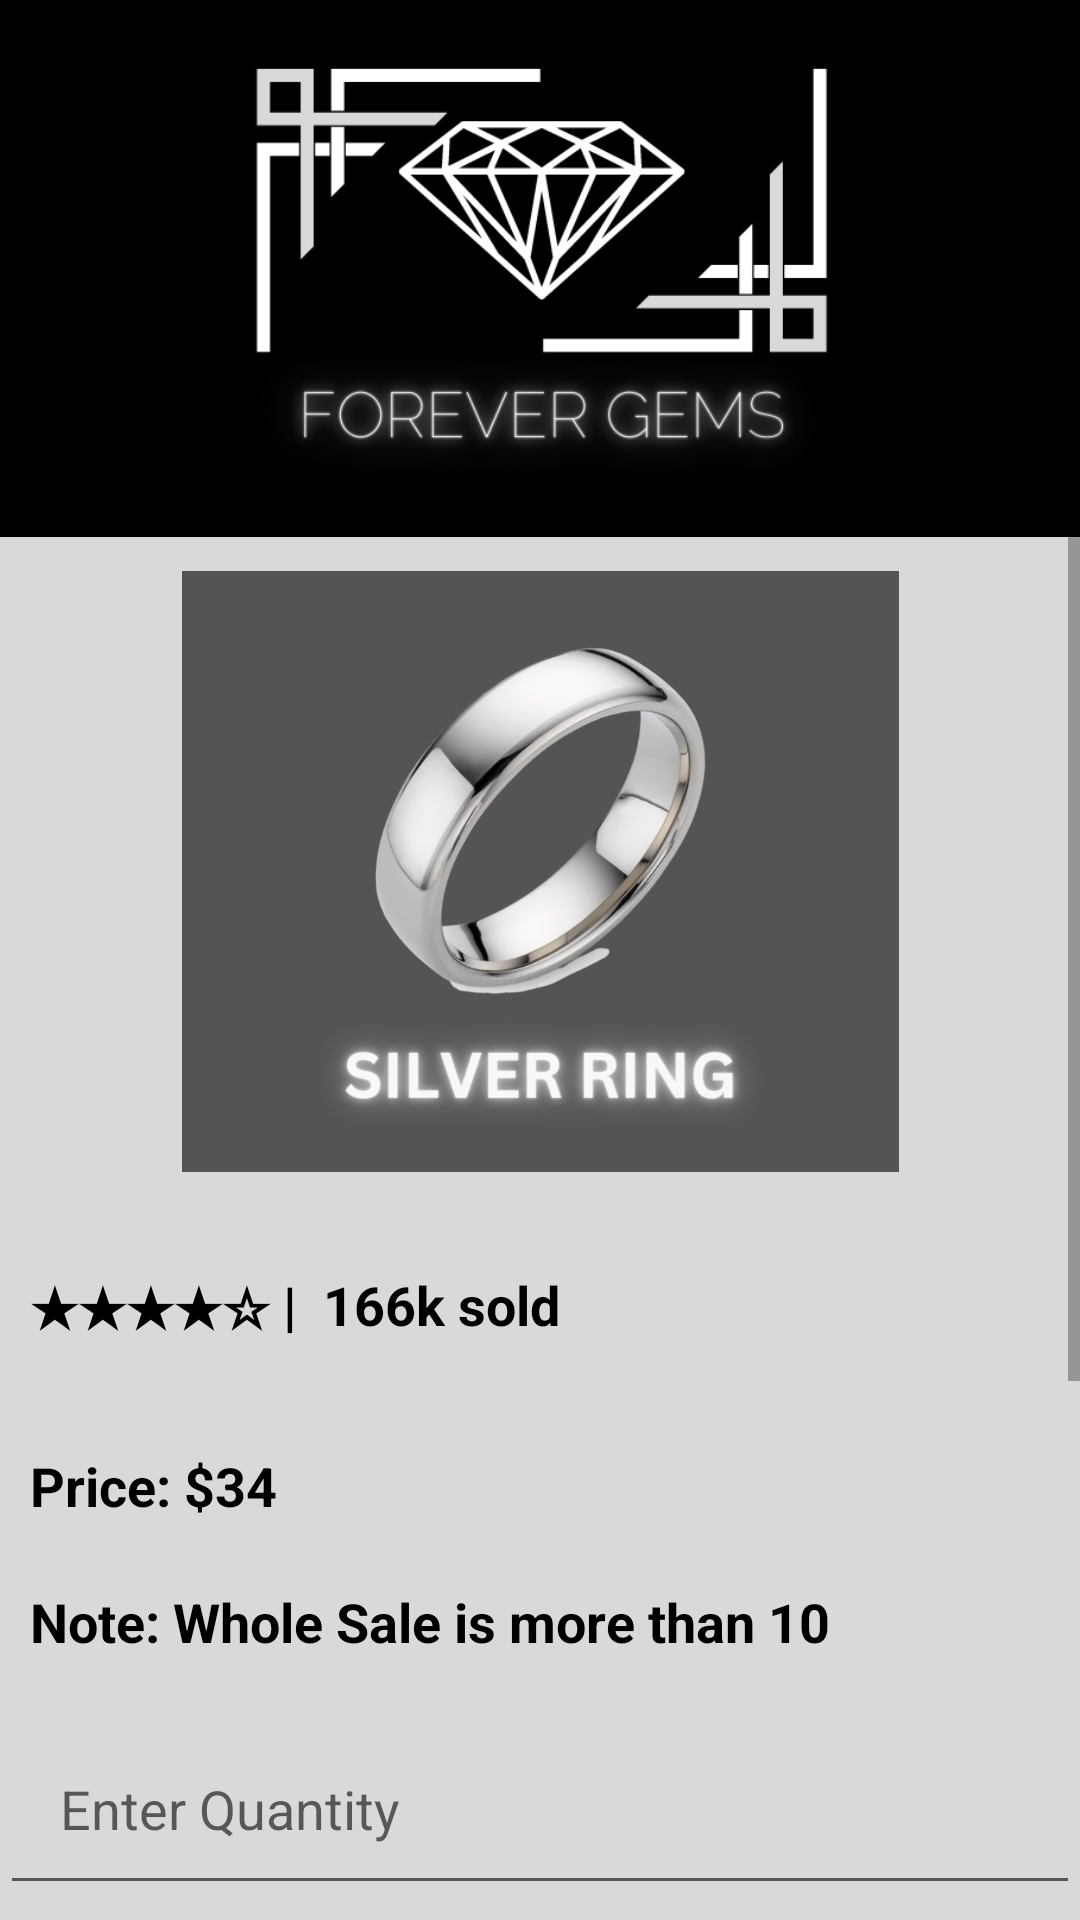

Android layout source for this screen:
<!-- AndroidManifest.xml: application theme Theme.EndTermExamForeverGems -->
<!-- res/layout/r2.xml -->
<?xml version="1.0" encoding="utf-8"?>
<ScrollView xmlns:android="http://schemas.android.com/apk/res/android"
    xmlns:app="http://schemas.android.com/apk/res-auto"
    xmlns:tools="http://schemas.android.com/tools"

    android:layout_width="match_parent"
    android:layout_height="match_parent"
    android:background="@drawable/fbg">

    <androidx.constraintlayout.widget.ConstraintLayout
        android:layout_width="match_parent"
        android:layout_height="wrap_content"
        android:background="#D9D9D9">


        <ImageView
            android:id="@+id/imageView"
            android:layout_width="432dp"
            android:layout_height="179dp"
            app:layout_constraintEnd_toEndOf="parent"
            app:layout_constraintHorizontal_bias="0.523"
            app:layout_constraintStart_toStartOf="parent"
            app:layout_constraintTop_toTopOf="parent"
            app:srcCompat="@drawable/logobg" />


        <ImageView
            android:id="@+id/imageView1"
            android:layout_width="239dp"
            android:layout_height="207dp"
            android:layout_marginTop="8dp"
            app:layout_constraintEnd_toEndOf="parent"
            app:layout_constraintStart_toStartOf="parent"
            app:layout_constraintTop_toBottomOf="@+id/imageView"
            app:srcCompat="@drawable/silr" />

        <TextView
            android:id="@+id/tvone"
            android:layout_width="0dp"
            android:layout_height="wrap_content"
            android:padding="10sp"
            android:text="★★★★☆ |  166k sold "
            android:textAlignment="viewStart"
            android:textColor="@color/black"
            android:textSize="18sp"
            android:textStyle="bold"
            app:layout_constraintBottom_toBottomOf="parent"
            app:layout_constraintEnd_toEndOf="parent"
            app:layout_constraintHorizontal_bias="0.0"
            app:layout_constraintLeft_toLeftOf="parent"
            app:layout_constraintRight_toRightOf="parent"
            app:layout_constraintStart_toStartOf="parent"
            app:layout_constraintTop_toBottomOf="@+id/imageView1"
            app:layout_constraintVertical_bias="0.041" />

        <TextView
            android:id="@+id/tvTwo"
            android:layout_width="0dp"
            android:layout_height="wrap_content"
            android:padding="10sp"
            android:text="Price: $34"
            android:textAlignment="viewStart"
            android:textColor="@color/black"
            android:textSize="18sp"
            android:textStyle="bold"
            app:layout_constraintBottom_toBottomOf="parent"
            app:layout_constraintEnd_toEndOf="parent"
            app:layout_constraintHorizontal_bias="0.0"
            app:layout_constraintLeft_toLeftOf="parent"
            app:layout_constraintRight_toRightOf="parent"
            app:layout_constraintStart_toStartOf="parent"
            app:layout_constraintTop_toBottomOf="@+id/tvone"
            app:layout_constraintVertical_bias="0.041" />

        <TextView
            android:id="@+id/tvfour"
            android:layout_width="0dp"
            android:layout_height="wrap_content"
            android:padding="10sp"
            android:text="Note: Whole Sale is more than 10"
            android:textAlignment="viewStart"
            android:textColor="@color/black"
            android:textSize="18sp"
            android:textStyle="bold"
            app:layout_constraintBottom_toBottomOf="parent"
            app:layout_constraintEnd_toEndOf="parent"
            app:layout_constraintHorizontal_bias="0.0"
            app:layout_constraintLeft_toLeftOf="parent"
            app:layout_constraintRight_toRightOf="parent"
            app:layout_constraintStart_toStartOf="parent"
            app:layout_constraintTop_toBottomOf="@+id/tvTwo"
            app:layout_constraintVertical_bias="0.003" />

        <EditText
            android:id="@+id/etNumber"
            android:layout_width="0dp"
            android:layout_height="wrap_content"
            android:layout_marginTop="8dp"
            android:autofillHints=""
            android:ems="10"
            android:hint="Enter Quantity"
            android:inputType="number"
            android:padding="20sp"
            android:textSize="18sp"
            app:layout_constraintEnd_toEndOf="parent"
            app:layout_constraintHorizontal_bias="0.0"
            app:layout_constraintStart_toStartOf="parent"
            app:layout_constraintTop_toBottomOf="@+id/tvfour" />

        <TextView
            android:id="@+id/tvThree"
            android:layout_width="0dp"
            android:layout_height="wrap_content"
            android:padding="10sp"
            android:text="Add-On Gem Customization: "
            android:textAlignment="viewStart"
            android:textColor="@color/black"
            android:textSize="18sp"
            android:textStyle="bold"
            app:layout_constraintBottom_toBottomOf="parent"
            app:layout_constraintEnd_toEndOf="parent"
            app:layout_constraintHorizontal_bias="0.0"
            app:layout_constraintLeft_toLeftOf="parent"
            app:layout_constraintRight_toRightOf="parent"
            app:layout_constraintStart_toStartOf="parent"
            app:layout_constraintTop_toBottomOf="@+id/etNumber"
            app:layout_constraintVertical_bias="0.041" />



        <CheckBox
            android:id="@+id/diamond"
            android:layout_width="match_parent"
            android:layout_height="wrap_content"
            android:text="$2500 Diamond"
            app:layout_constraintTop_toBottomOf="@+id/tvThree"
            tools:layout_editor_absoluteX="7dp" />

        <CheckBox
            android:id="@+id/emerald"
            android:layout_width="407dp"
            android:layout_height="41dp"
            android:text="$1900 Emerald"
            app:layout_constraintEnd_toEndOf="parent"
            app:layout_constraintHorizontal_bias="0.0"
            app:layout_constraintStart_toStartOf="parent"
            app:layout_constraintTop_toBottomOf="@+id/diamond" />

        <CheckBox
            android:id="@+id/ruby"
            android:layout_width="407dp"
            android:layout_height="41dp"
            android:text="$1800 Ruby"
            app:layout_constraintEnd_toEndOf="parent"
            app:layout_constraintHorizontal_bias="0.0"
            app:layout_constraintStart_toStartOf="parent"
            app:layout_constraintTop_toBottomOf="@+id/emerald" />


        <Button
            android:id="@+id/btn_buy"
            android:layout_width="wrap_content"
            android:layout_height="wrap_content"
            android:layout_marginTop="24dp"
            android:text="🛒Buy"
            app:layout_constraintEnd_toEndOf="parent"
            app:layout_constraintHorizontal_bias="0.498"
            app:layout_constraintStart_toStartOf="parent"
            app:layout_constraintTop_toBottomOf="@+id/ruby" />


    </androidx.constraintlayout.widget.ConstraintLayout>
</ScrollView>
<!-- resources referenced by this layout -->
<resources>
  <!-- drawable fbg: jpg bitmap (drawable, 63023 bytes) -->
  <!-- drawable logobg: png bitmap (drawable, 44403 bytes) -->
  <!-- drawable silr: png bitmap (drawable, 183574 bytes) -->
  <style name="Theme.EndTermExamForeverGems" parent="Theme.MaterialComponents.DayNight.DarkActionBar">
          
          <item name="colorPrimary">@color/purple_500</item>
          <item name="colorPrimaryVariant">@color/purple_700</item>
          <item name="colorOnPrimary">@color/white</item>
          
          <item name="colorSecondary">@color/teal_200</item>
          <item name="colorSecondaryVariant">@color/teal_700</item>
          <item name="colorOnSecondary">@color/black</item>
          
          <item name="android:statusBarColor" tools:targetApi="l">?attr/colorPrimaryVariant</item>
          
      </style>
  <!-- not gathered from this repository: default colours our renderer supplied (Android Studio template values) -->
  <color name="purple_500">#FF6200EE</color>
  <color name="purple_700">#FF3700B3</color>
  <color name="teal_200">#FF03DAC5</color>
  <color name="teal_700">#FF018786</color>
  <color name="black">#FF000000</color>
  <color name="white">#FFFFFFFF</color>
</resources>
